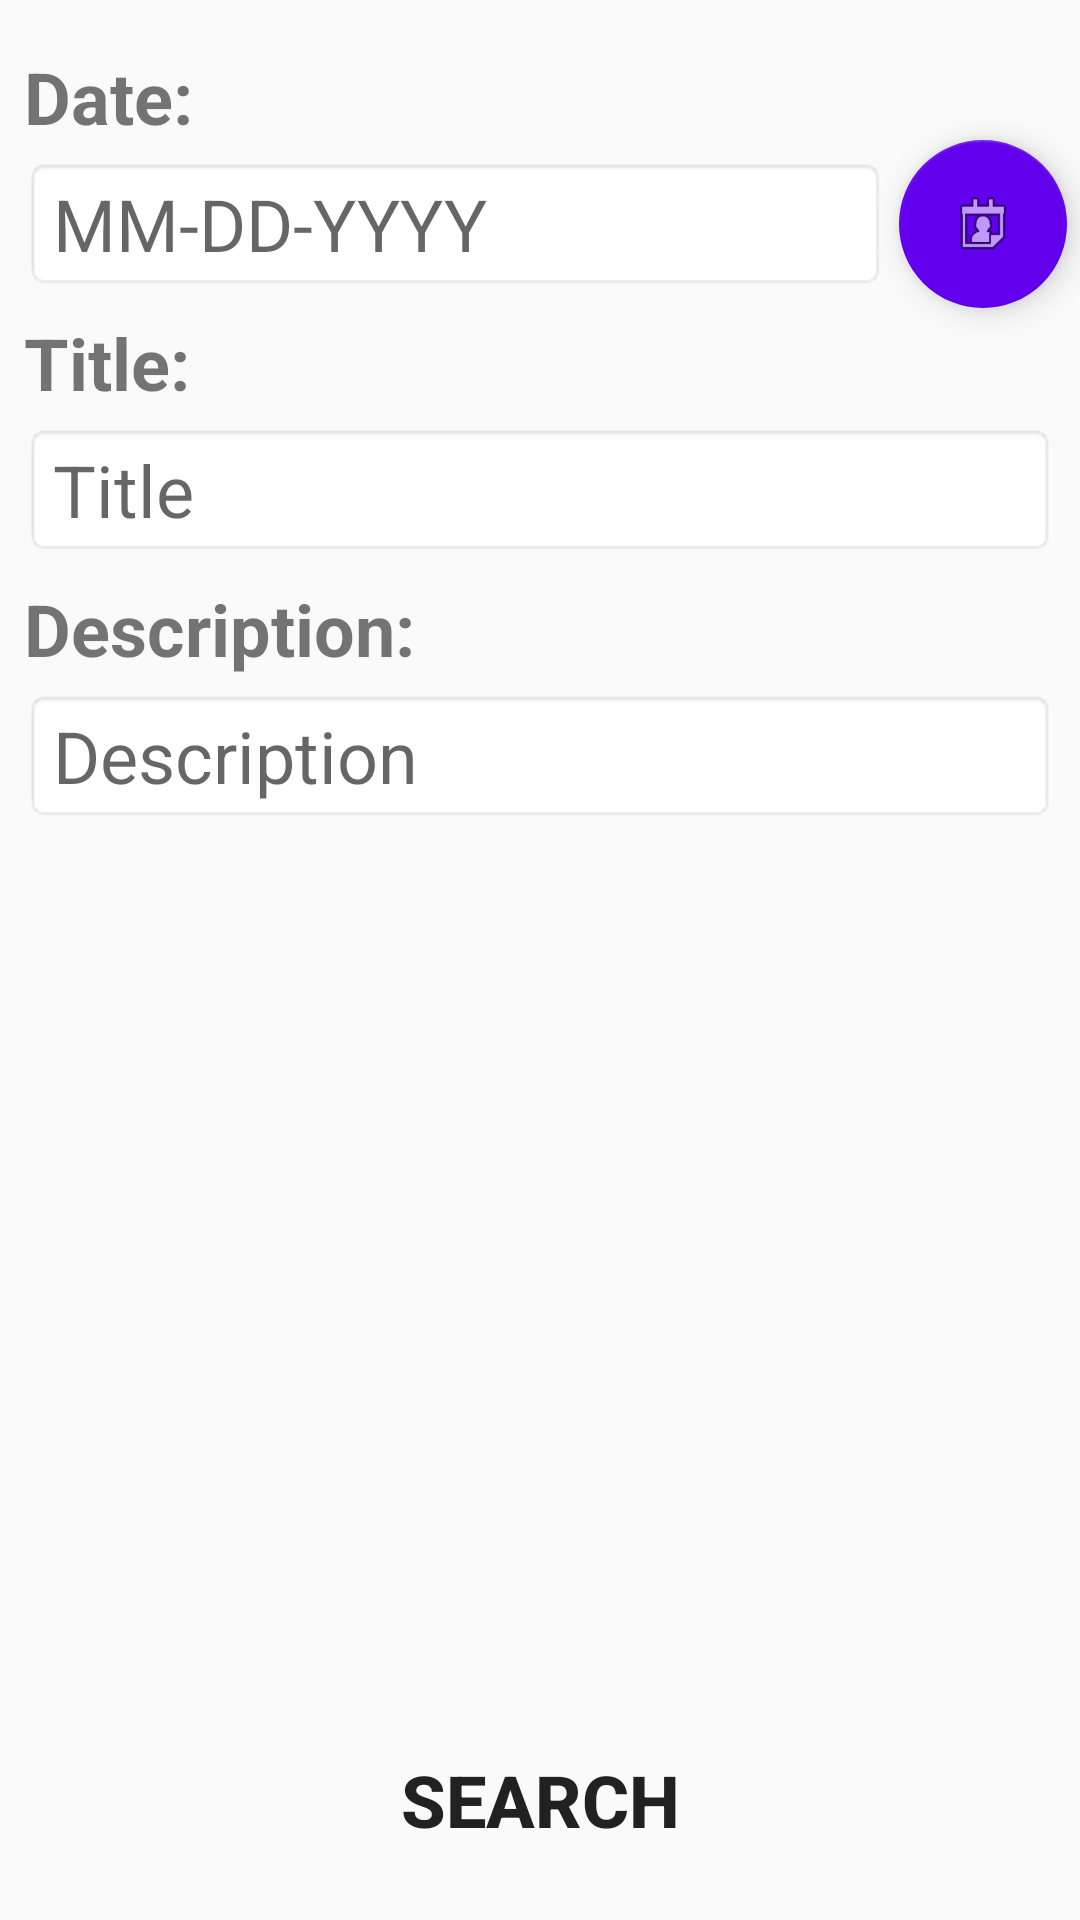

The Android layout XML behind this screen, and the referenced resources:
<!-- AndroidManifest.xml: application theme Theme.AppCompat.Light.NoActionBar -->
<!-- res/layout/image_search_info.xml -->
<?xml version="1.0" encoding="utf-8"?>
<android.support.constraint.ConstraintLayout xmlns:android="http://schemas.android.com/apk/res/android"
    xmlns:app="http://schemas.android.com/apk/res-auto"
    xmlns:tools="http://schemas.android.com/tools"
    android:layout_width="match_parent"
    android:layout_height="match_parent">

    <EditText
        android:id="@+id/searchDescriptionText"
        android:layout_width="0dp"
        android:layout_height="wrap_content"
        android:layout_marginStart="8dp"
        android:layout_marginTop="4dp"
        android:layout_marginEnd="8dp"
        android:layout_marginBottom="8dp"
        android:background="@android:drawable/editbox_background_normal"
        android:ems="10"
        android:hint="Description"
        android:inputType="textMultiLine"
        android:minHeight="40dp"
        android:textAlignment="textStart"
        android:textSize="24sp"
        app:layout_constraintBottom_toTopOf="@+id/searchButton"
        app:layout_constraintEnd_toEndOf="parent"
        app:layout_constraintHorizontal_bias="0.0"
        app:layout_constraintStart_toStartOf="parent"
        app:layout_constraintTop_toBottomOf="@+id/textView9"
        app:layout_constraintVertical_bias="0.0" />

    <EditText
        android:id="@+id/searchDateText"
        android:layout_width="0dp"
        android:layout_height="wrap_content"
        android:layout_marginStart="8dp"
        android:layout_marginTop="4dp"
        android:background="@android:drawable/editbox_background_normal"
        android:ems="10"
        android:hint="MM-DD-YYYY"
        android:inputType="date"
        android:minHeight="30dp"
        android:textAlignment="viewStart"
        android:textSize="24sp"
        app:layout_constraintEnd_toStartOf="@+id/guideline3"
        app:layout_constraintStart_toStartOf="parent"
        app:layout_constraintTop_toBottomOf="@+id/textView7" />

    <TextView
        android:id="@+id/textView7"
        android:layout_width="0dp"
        android:layout_height="wrap_content"
        android:layout_marginStart="8dp"
        android:layout_marginTop="16dp"
        android:layout_marginEnd="8dp"
        android:background="@drawable/common_google_signin_btn_icon_light_normal_background"
        android:gravity="center_vertical"
        android:text="Date:"
        android:textAlignment="viewStart"
        android:textColor="@color/common_google_signin_btn_text_dark_focused"
        android:textSize="24sp"
        android:textStyle="bold"
        app:layout_constraintEnd_toEndOf="parent"
        app:layout_constraintHorizontal_bias="0.0"
        app:layout_constraintStart_toStartOf="parent"
        app:layout_constraintTop_toTopOf="parent" />

    <TextView
        android:id="@+id/textView10"
        android:layout_width="0dp"
        android:layout_height="wrap_content"
        android:layout_marginStart="8dp"
        android:layout_marginTop="8dp"
        android:layout_marginEnd="8dp"
        android:background="@drawable/common_google_signin_btn_icon_light_normal_background"
        android:gravity="center_vertical"
        android:text="Title:"
        android:textAlignment="viewStart"
        android:textColor="@color/common_google_signin_btn_text_dark_focused"
        android:textSize="24sp"
        android:textStyle="bold"
        app:layout_constraintEnd_toEndOf="parent"
        app:layout_constraintHorizontal_bias="0.0"
        app:layout_constraintStart_toStartOf="parent"
        app:layout_constraintTop_toBottomOf="@+id/searchDateText" />

    <android.support.constraint.Guideline
        android:id="@+id/guideline3"
        android:layout_width="wrap_content"
        android:layout_height="wrap_content"
        android:orientation="vertical"
        app:layout_constraintGuide_percent="0.82" />

    <android.support.design.widget.FloatingActionButton
        android:id="@+id/fab_calendar_search"
        android:layout_width="wrap_content"
        android:layout_height="wrap_content"
        android:layout_marginStart="8dp"
        android:layout_marginTop="8dp"
        android:layout_marginEnd="8dp"
        android:layout_marginBottom="8dp"
        android:clickable="true"
        app:backgroundTint="@color/colorPrimary"
        app:backgroundTintMode="src_over"
        app:layout_constraintBottom_toBottomOf="@+id/searchDateText"
        app:layout_constraintEnd_toEndOf="parent"
        app:layout_constraintStart_toStartOf="@+id/guideline3"
        app:layout_constraintTop_toTopOf="@+id/searchDateText"
        app:srcCompat="@android:drawable/ic_menu_my_calendar" />

    <EditText
        android:id="@+id/searchTitleText"
        android:layout_width="0dp"
        android:layout_height="wrap_content"
        android:layout_marginStart="8dp"
        android:layout_marginTop="4dp"
        android:layout_marginEnd="8dp"
        android:background="@android:drawable/editbox_background_normal"
        android:ems="10"
        android:hint="Title"
        android:inputType="textMultiLine"
        android:minHeight="30dp"
        android:textSize="24sp"
        app:layout_constraintEnd_toEndOf="parent"
        app:layout_constraintStart_toStartOf="parent"
        app:layout_constraintTop_toBottomOf="@+id/textView10" />

    <TextView
        android:id="@+id/textView9"
        android:layout_width="0dp"
        android:layout_height="wrap_content"
        android:layout_marginStart="8dp"
        android:layout_marginTop="8dp"
        android:layout_marginEnd="8dp"
        android:background="@drawable/common_google_signin_btn_icon_light_normal_background"
        android:gravity="center_vertical"
        android:text="Description:"
        android:textAlignment="viewStart"
        android:textColor="@color/common_google_signin_btn_text_dark_focused"
        android:textSize="24sp"
        android:textStyle="bold"
        app:layout_constraintEnd_toEndOf="parent"
        app:layout_constraintHorizontal_bias="0.0"
        app:layout_constraintStart_toStartOf="parent"
        app:layout_constraintTop_toBottomOf="@+id/searchTitleText" />

    <Button
        android:id="@+id/searchButton"
        android:layout_width="230dp"
        android:layout_height="wrap_content"
        android:layout_marginStart="8dp"
        android:layout_marginEnd="8dp"
        android:layout_marginBottom="16dp"
        android:background="@drawable/common_google_signin_btn_icon_dark_normal_background"
        android:text="Search"
        android:textAlignment="center"
        android:textAllCaps="true"
        android:textColor="@color/common_google_signin_btn_text_light_pressed"
        android:textSize="24sp"
        android:textStyle="bold"
        android:windowSoftInputMode="adjustNothing"
        app:layout_constraintBottom_toBottomOf="parent"
        app:layout_constraintEnd_toEndOf="parent"
        app:layout_constraintStart_toStartOf="parent" />

</android.support.constraint.ConstraintLayout>
<!-- resources referenced by this layout -->
<resources>

  <!-- not gathered from this repository: default colours our renderer supplied (Android Studio template values) -->
  <color name="colorPrimary">#FF6200EE</color>
</resources>
